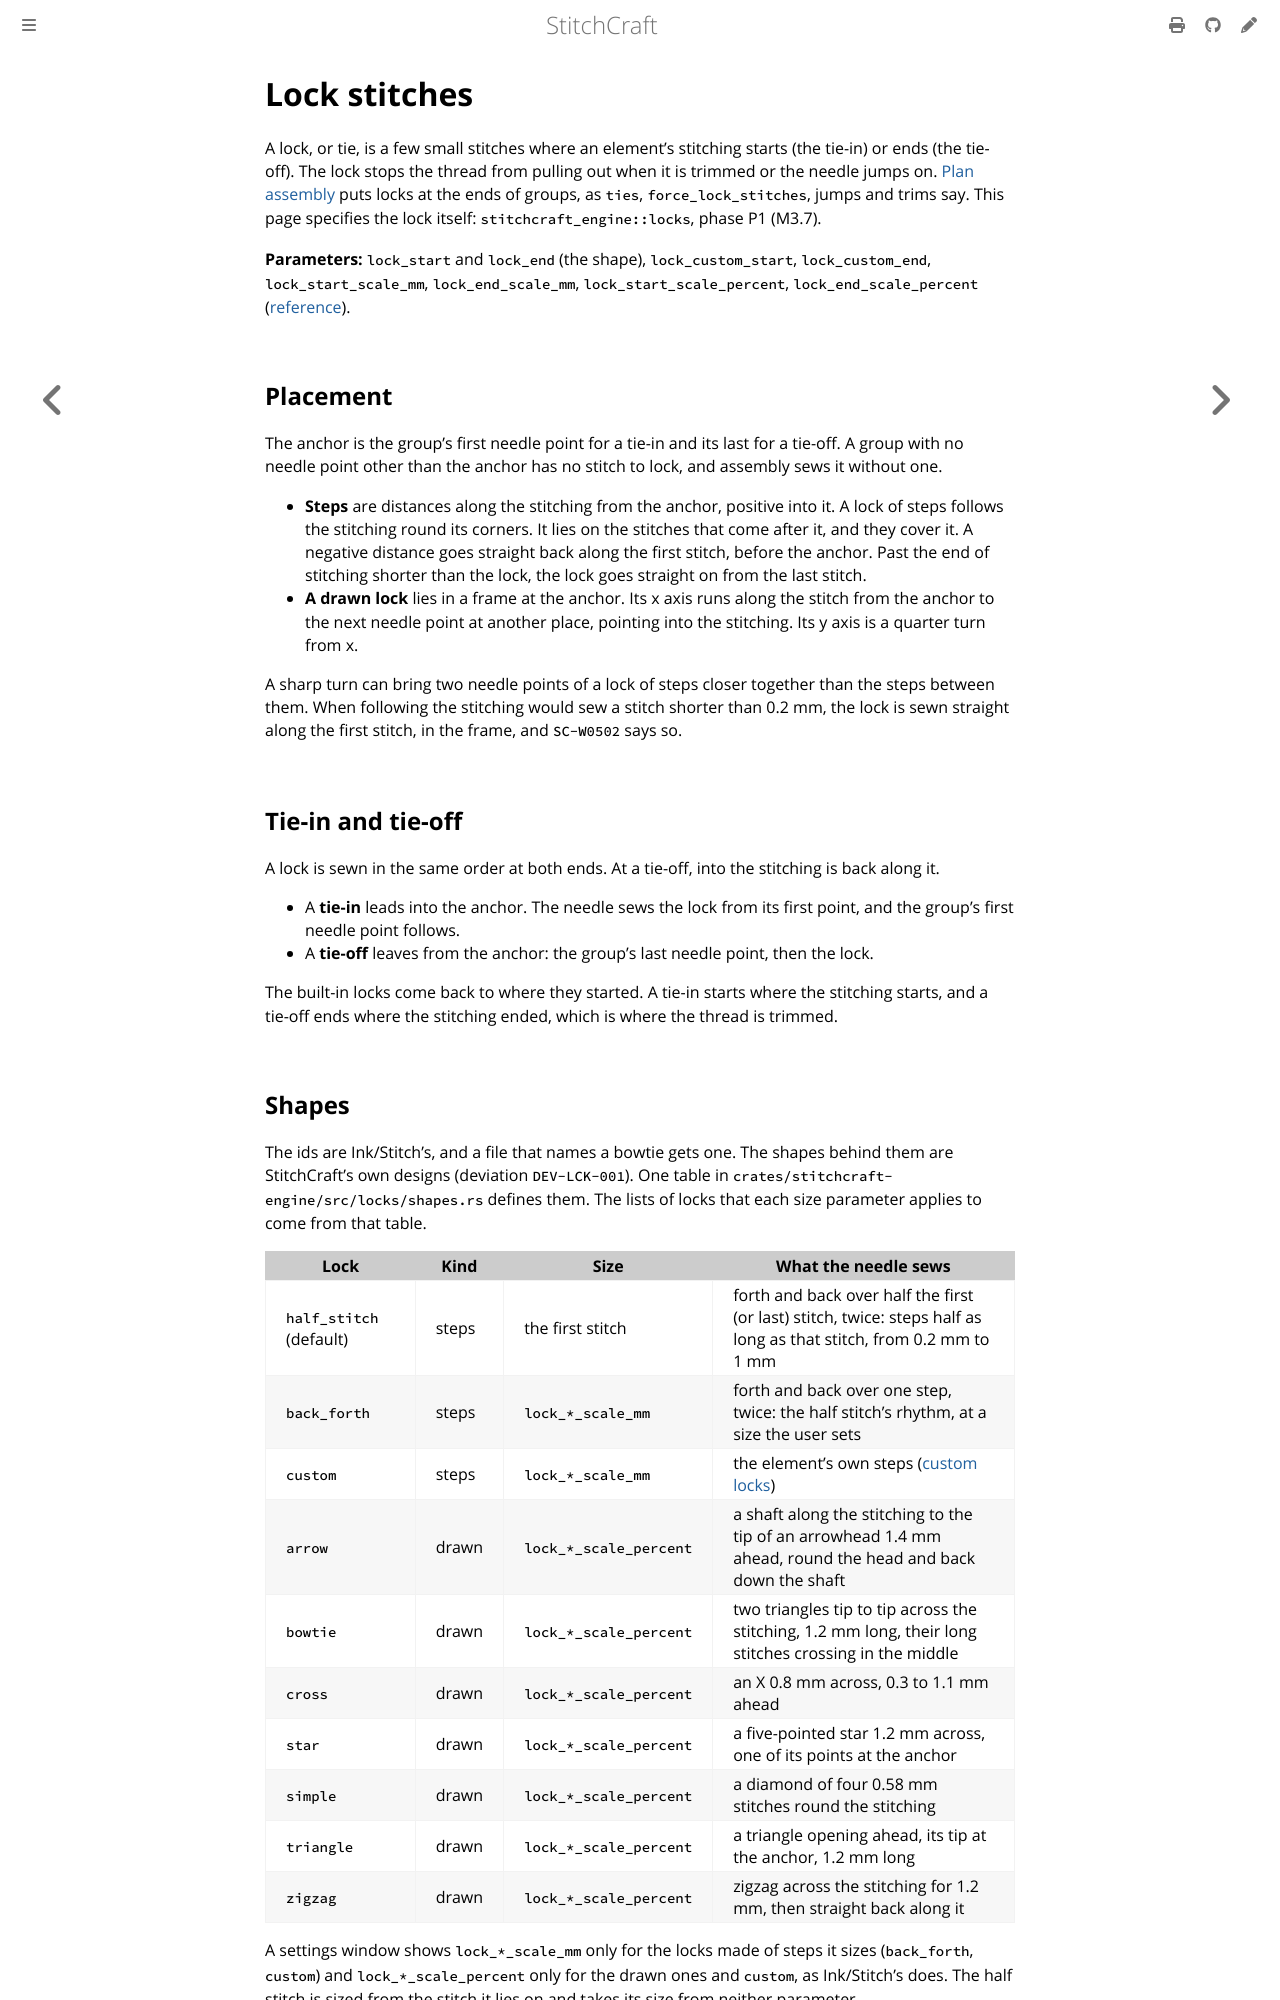

repository: KaboomFox/inkcraft · page: dev/design/algorithms/locks.html · generator: mdbook

# Lock stitches

<!-- implements: crates/stitchcraft-engine/src/locks/** -->

A lock, or tie, is a few small stitches where an element's stitching starts (the tie-in) or ends (the
tie-off). The lock stops the thread from pulling out when it is trimmed or the needle jumps on.
[Plan assembly](../engine-pipeline.md#lock-stitches-ties) puts locks at the ends of groups, as `ties`,
`force_lock_stitches`, jumps and trims say. This page specifies the lock itself:
`stitchcraft_engine::locks`, phase P1 (M3.7).

**Parameters:** `lock_start` and `lock_end` (the shape), `lock_custom_start`, `lock_custom_end`,
`lock_start_scale_mm`, `lock_end_scale_mm`, `lock_start_scale_percent`, `lock_end_scale_percent`
([reference](../../user/reference/params/common.md#lock-stitches)).

## Placement

The anchor is the group's first needle point for a tie-in and its last for a tie-off. A group with no
needle point other than the anchor has no stitch to lock, and assembly sews it without one.

- **Steps** are distances along the stitching from the anchor, positive into it. A lock of steps follows
  the stitching round its corners. It lies on the stitches that come after it, and they cover it. A
  negative distance goes straight back along the first stitch, before the anchor. Past the end of
  stitching shorter than the lock, the lock goes straight on from the last stitch.
- **A drawn lock** lies in a frame at the anchor. Its x axis runs along the stitch from the anchor to the
  next needle point at another place, pointing into the stitching. Its y axis is a quarter turn from x.

A sharp turn can bring two needle points of a lock of steps closer together than the steps between them.
When following the stitching would sew a stitch shorter than 0.2 mm, the lock is sewn straight along the
first stitch, in the frame, and `SC-W0502` says so.

## Tie-in and tie-off

A lock is sewn in the same order at both ends. At a tie-off, into the stitching is back along it.

- A **tie-in** leads into the anchor. The needle sews the lock from its first point, and the group's first
  needle point follows.
- A **tie-off** leaves from the anchor: the group's last needle point, then the lock.

The built-in locks come back to where they started. A tie-in starts where the stitching starts, and a
tie-off ends where the stitching ended, which is where the thread is trimmed.
